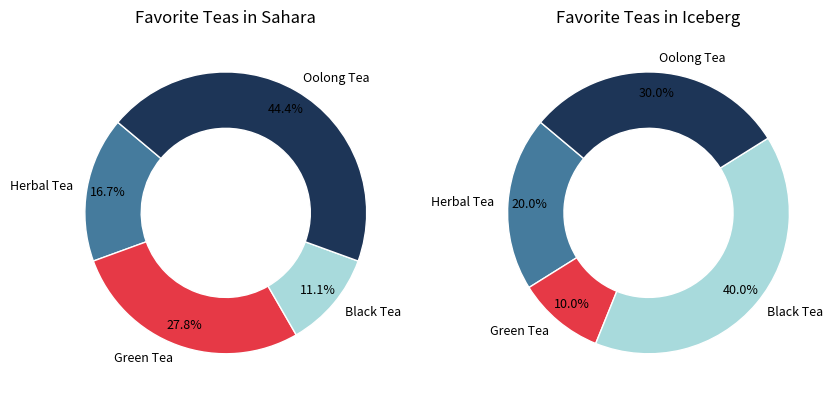

This chart was generated by the following Python code:
import matplotlib.pyplot as plt

regions = ["Sahara", "Iceberg"]
tea_types = ["Herbal Tea", "Green Tea", "Black Tea", "Oolong Tea"]
consumption_sahara = [15, 25, 10, 40]
consumption_iceberg = [20, 10, 40, 30]

consumption_data = [consumption_sahara, consumption_iceberg]
shuffled_colors = ['#457b9d', '#e63946', '#a8dadc', '#1d3557']

fig, ax = plt.subplots(1, 2, figsize=(10, 7), subplot_kw=dict(aspect="equal"))

for i, data in enumerate(consumption_data):
    ax[i].pie(
        data, colors=shuffled_colors, wedgeprops=dict(width=0.4, edgecolor='w'), startangle=140,
        labels=tea_types, autopct='%1.1f%%', pctdistance=0.85, textprops=dict(color="black", fontsize=9)
    )
    ax[i].set_title(f'Favorite Teas in {regions[i]}', fontsize=12, pad=10)

plt.subplots_adjust(top=0.92)

plt.show()
